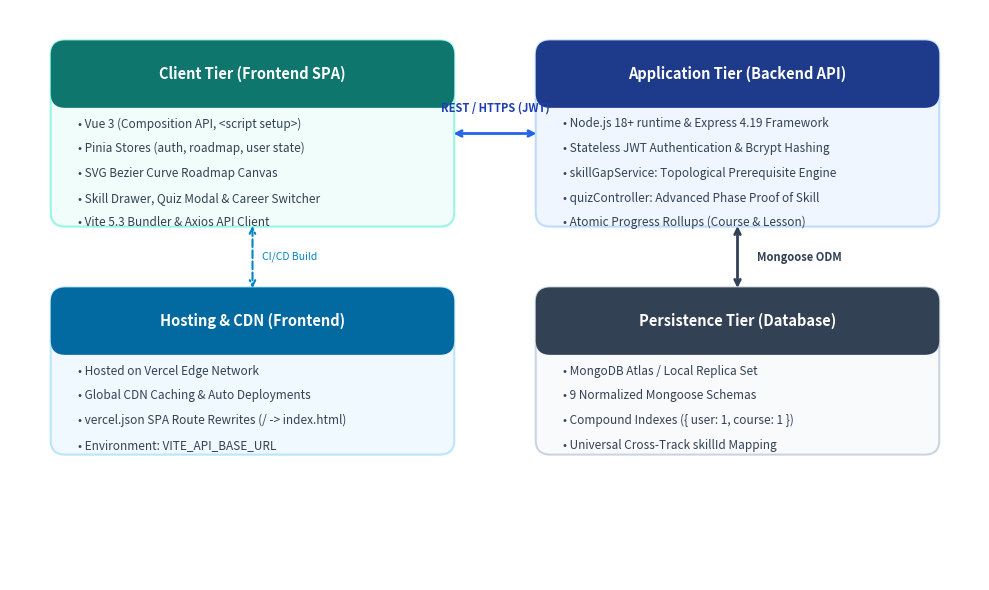
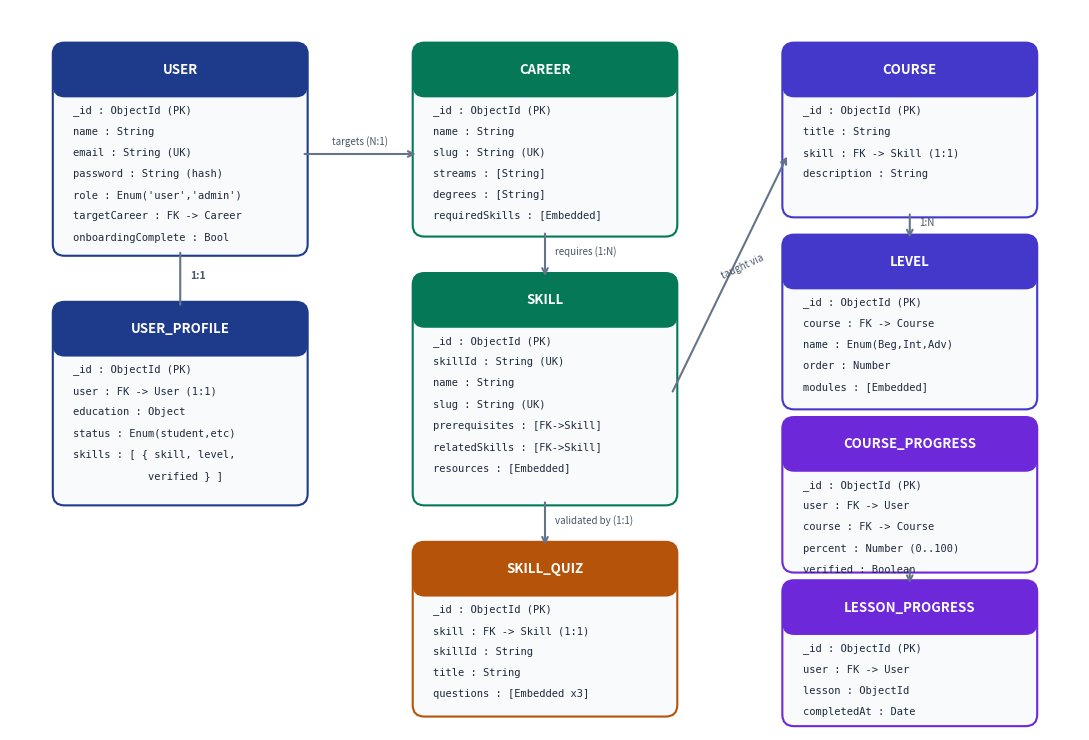

The script that saved these images, in order:
import matplotlib.pyplot as plt
import matplotlib.patches as patches
import os

os.makedirs('docs', exist_ok=True)

# -------------------------------------------------------------
# 1. System Architecture Diagram
# -------------------------------------------------------------
fig, ax = plt.subplots(figsize=(10, 6), dpi=300)
ax.set_xlim(0, 10)
ax.set_ylim(0, 6)
ax.axis('off')

# Background
fig.patch.set_facecolor('#FFFFFF')
ax.set_facecolor('#FFFFFF')

def draw_box(x, y, w, h, title, items, header_bg='#1E293B', body_bg='#F8FAFC', border_color='#CBD5E1'):
    # Card outer
    rect = patches.FancyBboxPatch((x, y), w, h, boxstyle="round,pad=0.08,rounding_size=0.15",
                                  facecolor=body_bg, edgecolor=border_color, linewidth=1.5)
    ax.add_patch(rect)
    # Header banner
    header_h = 0.55
    header_rect = patches.FancyBboxPatch((x, y + h - header_h), w, header_h,
                                         boxstyle="round,pad=0.08,rounding_size=0.15",
                                         facecolor=header_bg, edgecolor='none')
    ax.add_patch(header_rect)
    # Header text
    ax.text(x + w/2, y + h - header_h/2, title, ha='center', va='center',
            color='#FFFFFF', fontsize=10.5, weight='bold', family='sans-serif')
    # Items
    start_y = y + h - header_h - 0.25
    for i, item in enumerate(items):
        ax.text(x + 0.2, start_y - (i * 0.26), item, ha='left', va='center',
                color='#334155', fontsize=8.5, family='sans-serif')

# Tier 1: Client Tier
draw_box(0.5, 3.8, 4.0, 1.8, "Client Tier (Frontend SPA)", [
    "• Vue 3 (Composition API, <script setup>)",
    "• Pinia Stores (auth, roadmap, user state)",
    "• SVG Bezier Curve Roadmap Canvas",
    "• Skill Drawer, Quiz Modal & Career Switcher",
    "• Vite 5.3 Bundler & Axios API Client"
], header_bg='#0F766E', body_bg='#F0FDFA', border_color='#99F6E4')

# Hosting Tier Frontend
draw_box(0.5, 1.4, 4.0, 1.6, "Hosting & CDN (Frontend)", [
    "• Hosted on Vercel Edge Network",
    "• Global CDN Caching & Auto Deployments",
    "• vercel.json SPA Route Rewrites (/ -> index.html)",
    "• Environment: VITE_API_BASE_URL"
], header_bg='#0369A1', body_bg='#F0F9FF', border_color='#BAE6FD')

# Tier 2: Application Tier
draw_box(5.5, 3.8, 4.0, 1.8, "Application Tier (Backend API)", [
    "• Node.js 18+ runtime & Express 4.19 Framework",
    "• Stateless JWT Authentication & Bcrypt Hashing",
    "• skillGapService: Topological Prerequisite Engine",
    "• quizController: Advanced Phase Proof of Skill",
    "• Atomic Progress Rollups (Course & Lesson)"
], header_bg='#1E3A8A', body_bg='#EFF6FF', border_color='#BFDBFE')

# Tier 3: Persistence Tier
draw_box(5.5, 1.4, 4.0, 1.6, "Persistence Tier (Database)", [
    "• MongoDB Atlas / Local Replica Set",
    "• 9 Normalized Mongoose Schemas",
    "• Compound Indexes ({ user: 1, course: 1 })",
    "• Universal Cross-Track skillId Mapping"
], header_bg='#334155', body_bg='#F8FAFC', border_color='#CBD5E1')

# Draw Arrows
# Client <-> API
ax.annotate('', xy=(5.5, 4.7), xytext=(4.5, 4.7),
            arrowprops=dict(arrowstyle='<->', color='#2563EB', lw=2, shrinkA=5, shrinkB=5))
ax.text(5.0, 4.9, 'REST / HTTPS (JWT)', ha='center', va='bottom', fontsize=8, color='#1E40AF', weight='bold')

# API <-> Database
ax.annotate('', xy=(7.5, 3.0), xytext=(7.5, 3.8),
            arrowprops=dict(arrowstyle='<->', color='#334155', lw=2, shrinkA=5, shrinkB=5))
ax.text(7.7, 3.4, 'Mongoose ODM', ha='left', va='center', fontsize=8, color='#334155', weight='bold')

# Client -> Hosting
ax.annotate('', xy=(2.5, 3.0), xytext=(2.5, 3.8),
            arrowprops=dict(arrowstyle='<->', color='#0284C7', lw=1.5, ls='--', shrinkA=5, shrinkB=5))
ax.text(2.6, 3.4, 'CI/CD Build', ha='left', va='center', fontsize=7.5, color='#0284C7')

plt.tight_layout()
plt.savefig('docs/system_architecture.png', dpi=300, bbox_inches='tight')
plt.close()
print("Saved docs/system_architecture.png")


# -------------------------------------------------------------
# 2. Entity Relationship Diagram
# -------------------------------------------------------------
fig, ax = plt.subplots(figsize=(11, 7.5), dpi=300)
ax.set_xlim(0, 11)
ax.set_ylim(0, 7.5)
ax.axis('off')
fig.patch.set_facecolor('#FFFFFF')
ax.set_facecolor('#FFFFFF')

def draw_entity(x, y, w, h, name, fields, color='#1E293B'):
    rect = patches.FancyBboxPatch((x, y), w, h, boxstyle="round,pad=0.06,rounding_size=0.12",
                                  facecolor='#F8FAFC', edgecolor=color, linewidth=1.5)
    ax.add_patch(rect)
    hh = 0.45
    h_rect = patches.FancyBboxPatch((x, y + h - hh), w, hh, boxstyle="round,pad=0.06,rounding_size=0.12",
                                   facecolor=color, edgecolor='none')
    ax.add_patch(h_rect)
    ax.text(x + w/2, y + h - hh/2, name, ha='center', va='center', color='#FFFFFF', fontsize=9.5, weight='bold')
    
    sy = y + h - hh - 0.2
    for i, f in enumerate(fields):
        ax.text(x + 0.15, sy - (i * 0.22), f, ha='left', va='center', color='#1E293B', fontsize=7.5, family='monospace')

# Entities layout
# User
draw_entity(0.5, 5.0, 2.5, 2.1, "USER", [
    "_id : ObjectId (PK)",
    "name : String",
    "email : String (UK)",
    "password : String (hash)",
    "role : Enum('user','admin')",
    "targetCareer : FK -> Career",
    "onboardingComplete : Bool"
], color='#1E3A8A')

# UserProfile
draw_entity(0.5, 2.4, 2.5, 2.0, "USER_PROFILE", [
    "_id : ObjectId (PK)",
    "user : FK -> User (1:1)",
    "education : Object",
    "status : Enum(student,etc)",
    "skills : [ { skill, level,",
    "            verified } ]"
], color='#1E3A8A')

# Career
draw_entity(4.2, 5.2, 2.6, 1.9, "CAREER", [
    "_id : ObjectId (PK)",
    "name : String",
    "slug : String (UK)",
    "streams : [String]",
    "degrees : [String]",
    "requiredSkills : [Embedded]"
], color='#047857')

# Skill
draw_entity(4.2, 2.4, 2.6, 2.3, "SKILL", [
    "_id : ObjectId (PK)",
    "skillId : String (UK)",
    "name : String",
    "slug : String (UK)",
    "prerequisites : [FK->Skill]",
    "relatedSkills : [FK->Skill]",
    "resources : [Embedded]"
], color='#047857')

# SkillQuiz
draw_entity(4.2, 0.2, 2.6, 1.7, "SKILL_QUIZ", [
    "_id : ObjectId (PK)",
    "skill : FK -> Skill (1:1)",
    "skillId : String",
    "title : String",
    "questions : [Embedded x3]"
], color='#B45309')

# Course
draw_entity(8.0, 5.4, 2.5, 1.7, "COURSE", [
    "_id : ObjectId (PK)",
    "title : String",
    "skill : FK -> Skill (1:1)",
    "description : String"
], color='#4338CA')

# Level
draw_entity(8.0, 3.4, 2.5, 1.7, "LEVEL", [
    "_id : ObjectId (PK)",
    "course : FK -> Course",
    "name : Enum(Beg,Int,Adv)",
    "order : Number",
    "modules : [Embedded]"
], color='#4338CA')

# CourseProgress
draw_entity(8.0, 1.7, 2.5, 1.5, "COURSE_PROGRESS", [
    "_id : ObjectId (PK)",
    "user : FK -> User",
    "course : FK -> Course",
    "percent : Number (0..100)",
    "verified : Boolean"
], color='#6D28D9')

# LessonProgress
draw_entity(8.0, 0.1, 2.5, 1.4, "LESSON_PROGRESS", [
    "_id : ObjectId (PK)",
    "user : FK -> User",
    "lesson : ObjectId",
    "completedAt : Date"
], color='#6D28D9')

# Relationships Lines
# User -> UserProfile (1:1)
ax.annotate('', xy=(1.75, 4.4), xytext=(1.75, 5.0),
            arrowprops=dict(arrowstyle='-', color='#64748B', lw=1.5))
ax.text(1.85, 4.7, '1:1', fontsize=7.5, color='#475569', weight='bold')

# User -> Career (N:1)
ax.annotate('', xy=(4.2, 6.0), xytext=(3.0, 6.0),
            arrowprops=dict(arrowstyle='->', color='#64748B', lw=1.5))
ax.text(3.6, 6.1, 'targets (N:1)', fontsize=7, color='#475569', ha='center')

# Career -> Skill
ax.annotate('', xy=(5.5, 4.7), xytext=(5.5, 5.2),
            arrowprops=dict(arrowstyle='->', color='#64748B', lw=1.5))
ax.text(5.6, 4.95, 'requires (1:N)', fontsize=7, color='#475569')

# Skill -> SkillQuiz (1:1)
ax.annotate('', xy=(5.5, 1.9), xytext=(5.5, 2.4),
            arrowprops=dict(arrowstyle='->', color='#64748B', lw=1.5))
ax.text(5.6, 2.15, 'validated by (1:1)', fontsize=7, color='#475569')

# Skill -> Course (1:1)
ax.annotate('', xy=(8.0, 6.0), xytext=(6.8, 3.5),
            arrowprops=dict(arrowstyle='->', color='#64748B', lw=1.5))
ax.text(7.3, 4.7, 'taught via', fontsize=7, color='#475569', rotation=25)

# Course -> Level (1:N)
ax.annotate('', xy=(9.25, 5.1), xytext=(9.25, 5.4),
            arrowprops=dict(arrowstyle='->', color='#64748B', lw=1.5))
ax.text(9.35, 5.25, '1:N', fontsize=7, color='#475569')

# Level -> LessonProgress
ax.annotate('', xy=(9.25, 1.5), xytext=(9.25, 1.7),
            arrowprops=dict(arrowstyle='->', color='#64748B', lw=1.5))

plt.tight_layout()
plt.savefig('docs/er_diagram.png', dpi=300, bbox_inches='tight')
plt.close()
print("Saved docs/er_diagram.png")
